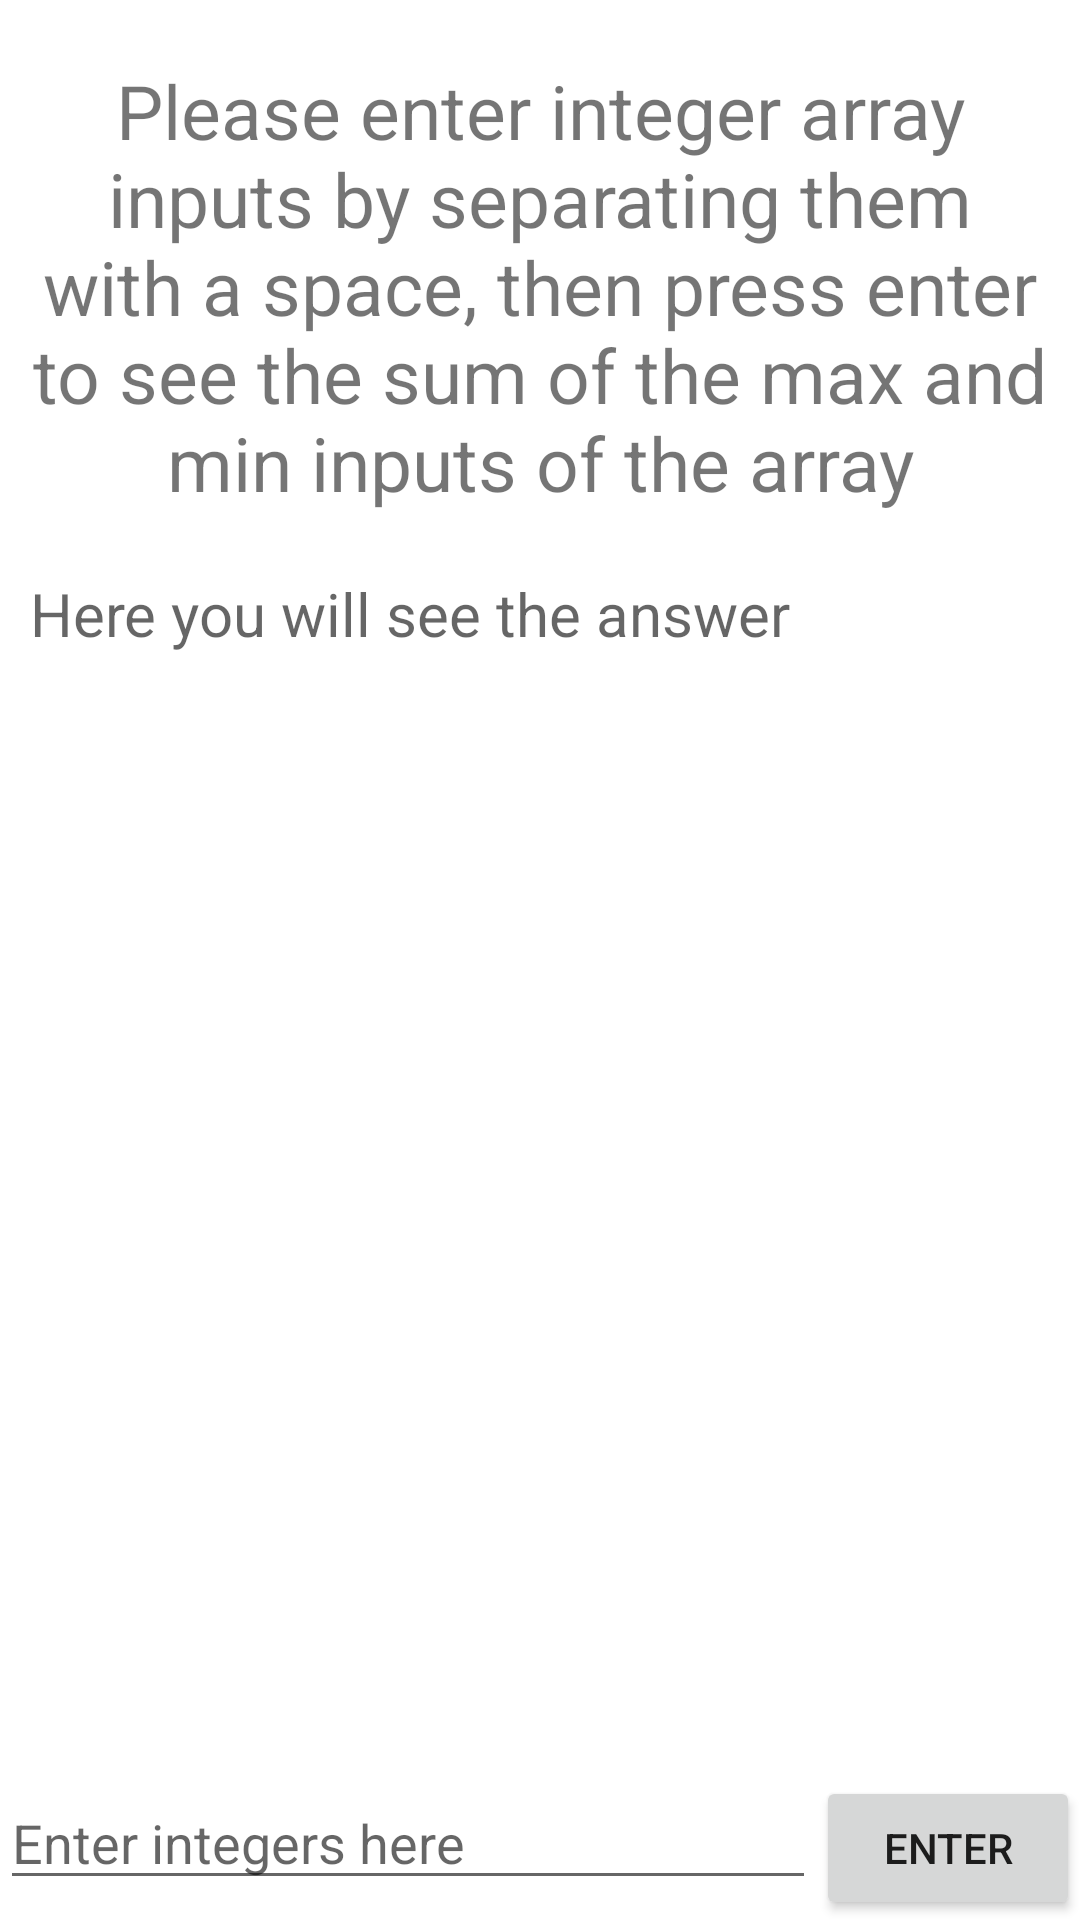

Layout XML and referenced resources for this Android screen:
<!-- AndroidManifest.xml: application theme Theme.WildlearnerTasks -->
<!-- res/layout/activity_sum_of_min_max_elements.xml -->
<?xml version="1.0" encoding="utf-8"?>
<layout xmlns:android="http://schemas.android.com/apk/res/android"
    xmlns:app="http://schemas.android.com/apk/res-auto"
    xmlns:tools="http://schemas.android.com/tools">

    <LinearLayout
        android:layout_width="match_parent"
        android:layout_height="match_parent"
        android:orientation="vertical"
        tools:context=".SumOfMinMaxElementsActivity">

        <TextView
            android:id="@+id/description_txt"
            android:layout_width="wrap_content"
            android:layout_height="wrap_content"
            android:layout_marginStart="10dp"
            android:layout_marginTop="20dp"
            android:layout_marginEnd="10dp"
            android:gravity="center"
            android:text="@string/MaxMinSumDescription"
            android:textSize="25sp" />

        <TextView
            android:id="@+id/answer_txt"
            android:layout_width="wrap_content"
            android:layout_height="wrap_content"
            android:layout_marginStart="10dp"
            android:layout_marginTop="20dp"
            android:hint="@string/MaxMinAnswerHint"
            android:textSize="20sp" />

        <ListView
            android:id="@+id/list_view"
            android:layout_width="match_parent"
            android:layout_height="0dp"
            android:layout_weight="1" />

        <LinearLayout
            android:layout_width="match_parent"
            android:layout_height="wrap_content"
            android:orientation="horizontal">

            <EditText
                android:id="@+id/user_entry"
                android:layout_width="0dp"
                android:layout_height="wrap_content"
                android:layout_weight="1"
                android:hint="@string/MaxMinInputHint"
                android:imeOptions="actionDone"
                android:inputType="text" />

            <Button
                android:id="@+id/enter_array_btn"
                android:layout_width="wrap_content"
                android:layout_height="wrap_content"
                android:text="Enter" />


        </LinearLayout>


    </LinearLayout>
</layout>
<!-- resources referenced by this layout -->
<resources>
  <string name="MaxMinAnswerHint">Here you will see the answer</string>
  <string name="MaxMinInputHint">Enter integers here</string>
  <string name="MaxMinSumDescription">Please enter integer array inputs by separating them with a
          space, then press enter to see the sum of the max and min inputs of the array</string>
  <style name="Theme.WildlearnerTasks" parent="Theme.MaterialComponents.DayNight.DarkActionBar">
          
          <item name="colorPrimary">@color/purple_500</item>
          <item name="colorPrimaryVariant">@color/purple_700</item>
          <item name="colorOnPrimary">@color/white</item>
          
          <item name="colorSecondary">@color/teal_200</item>
          <item name="colorSecondaryVariant">@color/teal_700</item>
          <item name="colorOnSecondary">@color/black</item>
          
          <item name="android:statusBarColor" tools:targetApi="l">?attr/colorPrimaryVariant</item>
          
      </style>
  <!-- not gathered from this repository: default colours our renderer supplied (Android Studio template values) -->
  <color name="purple_500">#FF6200EE</color>
  <color name="purple_700">#FF3700B3</color>
  <color name="teal_200">#FF03DAC5</color>
  <color name="teal_700">#FF018786</color>
  <color name="black">#FF000000</color>
  <color name="white">#FFFFFFFF</color>
</resources>
